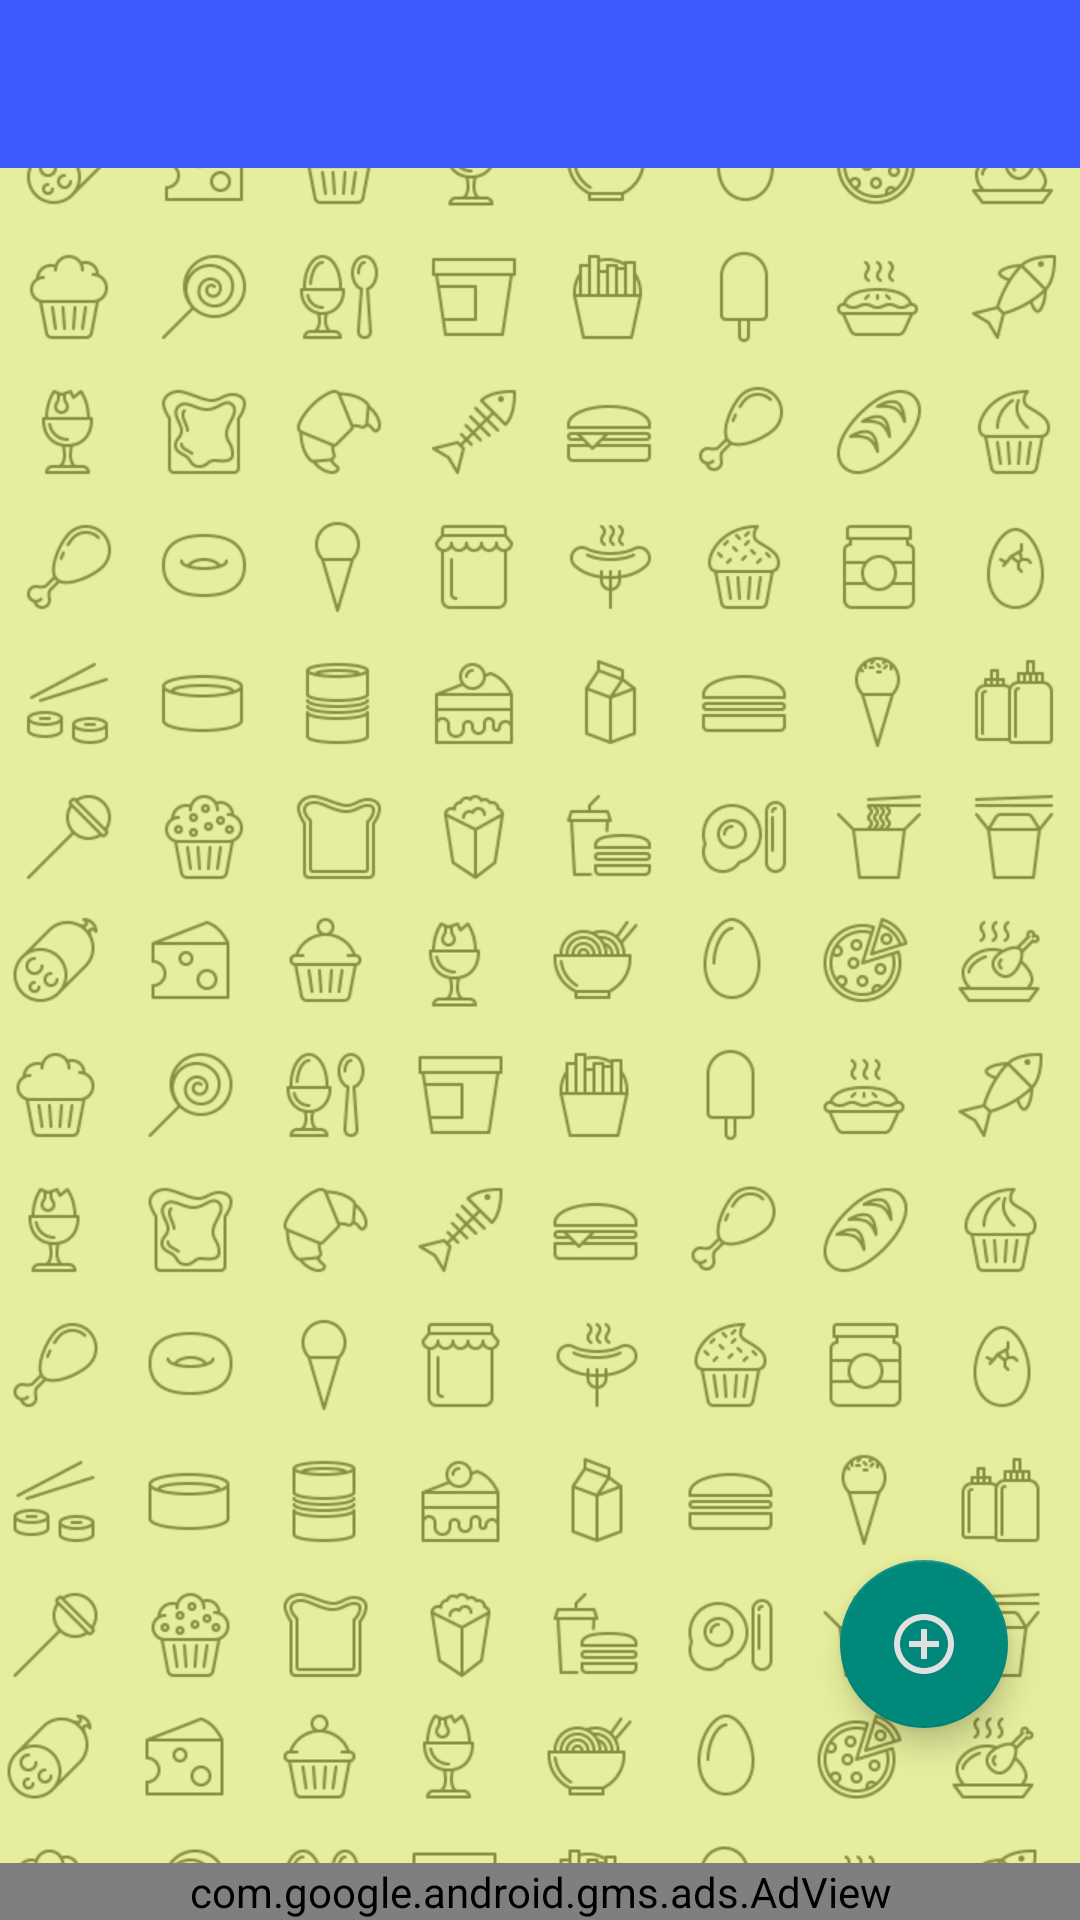

Here is an Android app screen rendered from its layout file. Give the layout XML and the strings, colors and styles it references.
<!-- AndroidManifest.xml: application theme Theme.Bacon -->
<!-- res/layout/activity_main.xml -->
<?xml version="1.0" encoding="utf-8"?>
<LinearLayout xmlns:android="http://schemas.android.com/apk/res/android"
    xmlns:app="http://schemas.android.com/apk/res-auto"
    xmlns:tools="http://schemas.android.com/tools"
    android:layout_width="match_parent"
    android:layout_height="match_parent"
    android:orientation="vertical"

    tools:context="com.cangetinshape.chefbook.MainActivity">

    <android.support.design.widget.AppBarLayout
        android:id="@+id/appbar"
        android:layout_width="match_parent"
        android:layout_height="wrap_content"
        android:gravity="bottom"
        android:orientation="vertical"
        tools:targetApi="lollipop">

        <android.support.v7.widget.Toolbar
            android:id="@+id/toolbar"
            android:layout_width="match_parent"
            android:layout_height="?actionBarSize"
            android:background="?attr/colorPrimary"
            android:elevation="4dp"
            app:contentInsetLeft="0dp"
            app:contentInsetStart="0dp"
            tools:targetApi="lollipop">

            <TextView
                android:id="@+id/user_name__tv"
                android:layout_width="wrap_content"
                android:layout_height="match_parent"
                android:adjustViewBounds="true"
                android:contentDescription="@string/user_name"
                android:gravity="center|end"
                tools:text="@string/user_name" />

        </android.support.v7.widget.Toolbar>

    </android.support.design.widget.AppBarLayout>

    <FrameLayout

        android:layout_width="match_parent"
        android:layout_height="match_parent"
        android:background="@color/itembackground"
        tools:context="com.cangetinshape.chefbook.MainActivity">
        <ImageView
            android:layout_width="match_parent"
            android:layout_height="match_parent"
            android:scaleType="centerCrop"
            android:src="@drawable/background"
            tools:ignore="ContentDescription" />

        <android.support.v7.widget.RecyclerView
            android:id="@+id/recycler_view"
            android:layout_width="match_parent"
            android:layout_height="match_parent"
            android:clipToPadding="false"
            android:focusable="true"
            android:focusableInTouchMode="true"
            android:paddingBottom="28dp"
            android:paddingLeft="@dimen/list_side_margin"
            android:paddingRight="@dimen/list_side_margin"
            android:paddingTop="24dp"
            android:descendantFocusability="afterDescendants"
            android:scrollbarStyle="outsideOverlay" />

        <android.support.design.widget.FloatingActionButton
            android:id="@+id/add_fab"
            android:layout_width="wrap_content"
            android:layout_height="wrap_content"
            android:layout_gravity="bottom|end"
            android:layout_marginBottom="@dimen/fab_bottom_margin"
            android:layout_marginEnd="@dimen/fab_margin"
            android:layout_marginRight="@dimen/fab_margin"
            android:src="@drawable/ic_add_circle_outline_black_24dp"
            android:contentDescription="@string/fab_description"
            app:elevation="@dimen/fab_elevation_resting"
            app:pressedTranslationZ="@dimen/fab_press_translation_z" />

        <com.google.android.gms.ads.AdView
            xmlns:ads="http://schemas.android.com/apk/res-auto"
            android:id="@+id/ad_view"
            android:layout_width="match_parent"
            android:layout_height="wrap_content"
            android:layout_gravity="bottom"
            ads:adSize="BANNER"
            ads:adUnitId="@string/test_banner_ad_unit_id">

        </com.google.android.gms.ads.AdView>

    </FrameLayout>
</LinearLayout>
<!-- resources referenced by this layout -->
<resources>
  <color name="itembackground">#CDDC39</color>
  <dimen name="fab_bottom_margin">64dp</dimen>
  <dimen name="fab_elevation_resting">6dp</dimen>
  <dimen name="fab_margin">24dp</dimen>
  <dimen name="fab_press_translation_z">6dp</dimen>
  <dimen name="list_side_margin">4dp</dimen>
  <!-- drawable background: png bitmap (drawable, 126473 bytes) -->
  <!-- drawable ic_add_circle_outline_black_24dp (drawable) -->
  <vector
      android:height="56dp"
      android:viewportHeight="24.0"
      android:viewportWidth="24.0"
      android:width="56dp"
      xmlns:android="http://schemas.android.com/apk/res/android">
      <path android:fillColor="#ffe0e0e0"
          android:pathData="M13,7h-2v4L7,11v2h4v4h2v-4h4v-2h-4L13,7zM12,2C6.48,2 2,6.48 2,12s4.48,10 10,10 10,-4.48 10,-10S17.52,2 12,2zM12,20c-4.41,0 -8,-3.59 -8,-8s3.59,-8 8,-8 8,3.59 8,8 -3.59,8 -8,8z"/>
  </vector>
  <string name="fab_description">Add new recipe</string>
  <string name="test_banner_ad_unit_id">ca-app-pub-3940256099942544/6300978111</string>
  <string name="user_name">User\'s name</string>
  <style name="Theme.Bacon" parent="@style/Theme.AppCompat.Light.NoActionBar">
           <item name="colorPrimary" tools:targetApi="lollipop">@color/theme_primary</item>
           <item name="colorPrimaryDark" tools:targetApi="lollipop">@color/theme_primary_dark</item>
           <item name="colorAccent" tools:targetApi="lollipop">@color/theme_accent</item>
  
       </style>
  <color name="theme_primary">#3d5afe</color>
  <color name="theme_primary_dark">#303F9F</color>
  <color name="theme_accent">#00897b</color>
</resources>
